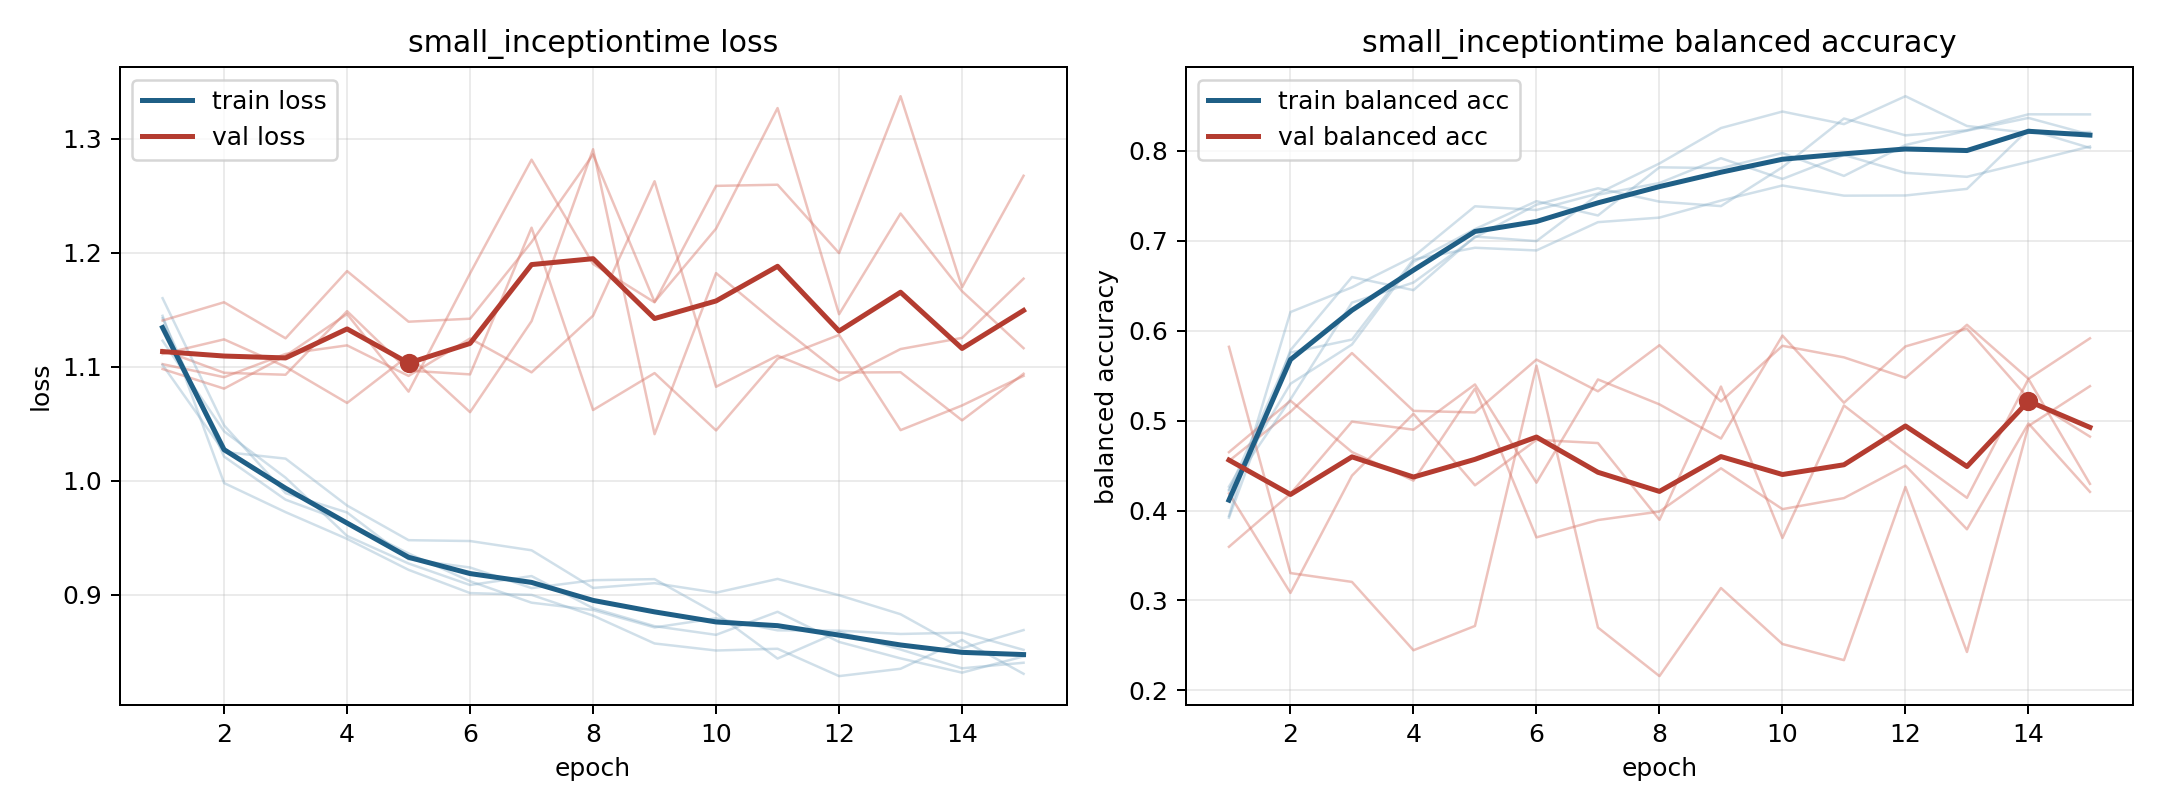

Data behind this chart, as committed beside it:
model, fold, epoch, train_loss, train_balanced_accuracy, val_loss, val_balanced_accuracy
small_inceptiontime, 1, 1, 1.123, 0.4266, 1.115, 0.4552
small_inceptiontime, 1, 2, 1.043, 0.541, 1.095, 0.5098
small_inceptiontime, 1, 3, 1.003, 0.5847, 1.093, 0.5752
small_inceptiontime, 1, 4, 0.9517, 0.6766, 1.149, 0.5109
small_inceptiontime, 1, 5, 0.9275, 0.713, 1.097, 0.5091
small_inceptiontime, 1, 6, 0.9086, 0.744, 1.093, 0.5679
small_inceptiontime, 1, 7, 0.9165, 0.7282, 1.222, 0.5327
small_inceptiontime, 1, 8, 0.8883, 0.7817, 1.062, 0.5839
small_inceptiontime, 1, 9, 0.8725, 0.7808, 1.094, 0.5214
small_inceptiontime, 1, 10, 0.8649, 0.7976, 1.044, 0.5832
small_inceptiontime, 1, 11, 0.8852, 0.7722, 1.107, 0.5704
small_inceptiontime, 1, 12, 0.8587, 0.8065, 1.128, 0.5476
small_inceptiontime, 1, 13, 0.8443, 0.8224, 1.044, 0.6066
small_inceptiontime, 1, 14, 0.8318, 0.8366, 1.066, 0.5465
small_inceptiontime, 1, 15, 0.846, 0.8181, 1.092, 0.5915
small_inceptiontime, 2, 1, 1.16, 0.4233, 1.102, 0.3597
small_inceptiontime, 2, 2, 1.049, 0.5237, 1.091, 0.4186
small_inceptiontime, 2, 3, 0.9891, 0.6312, 1.111, 0.4989
small_inceptiontime, 2, 4, 0.9722, 0.6536, 1.119, 0.4899
small_inceptiontime, 2, 5, 0.9311, 0.7037, 1.092, 0.5403
small_inceptiontime, 2, 6, 0.924, 0.7402, 1.125, 0.431
small_inceptiontime, 2, 7, 0.9059, 0.7584, 1.095, 0.5458
small_inceptiontime, 2, 8, 0.9128, 0.7436, 1.145, 0.5181
small_inceptiontime, 2, 9, 0.9138, 0.7386, 1.263, 0.4801
small_inceptiontime, 2, 10, 0.8837, 0.7818, 1.082, 0.5946
small_inceptiontime, 2, 11, 0.8441, 0.836, 1.11, 0.5199
small_inceptiontime, 2, 12, 0.8676, 0.8173, 1.088, 0.5825
small_inceptiontime, 2, 13, 0.852, 0.8229, 1.115, 0.6023
small_inceptiontime, 2, 14, 0.8356, 0.8407, 1.125, 0.5248
small_inceptiontime, 2, 15, 0.8405, 0.8406, 1.177, 0.4822
small_inceptiontime, 3, 1, 1.102, 0.4221, 1.111, 0.419
small_inceptiontime, 3, 2, 1.025, 0.5757, 1.124, 0.3084
small_inceptiontime, 3, 3, 1.019, 0.5902, 1.1, 0.4389
small_inceptiontime, 3, 4, 0.9783, 0.6793, 1.068, 0.5076
small_inceptiontime, 3, 5, 0.9479, 0.6923, 1.11, 0.4281
small_inceptiontime, 3, 6, 0.9472, 0.6893, 1.06, 0.4786
small_inceptiontime, 3, 7, 0.939, 0.7207, 1.14, 0.4751
small_inceptiontime, 3, 8, 0.9061, 0.7258, 1.291, 0.3897
small_inceptiontime, 3, 9, 0.9102, 0.7447, 1.041, 0.5379
small_inceptiontime, 3, 10, 0.9019, 0.7615, 1.182, 0.3695
small_inceptiontime, 3, 11, 0.914, 0.7502, 1.137, 0.5169
small_inceptiontime, 3, 12, 0.8997, 0.7504, 1.095, 0.464
small_inceptiontime, 3, 13, 0.883, 0.7577, 1.095, 0.4142
small_inceptiontime, 3, 14, 0.8531, 0.8238, 1.053, 0.5463
small_inceptiontime, 3, 15, 0.8691, 0.8033, 1.094, 0.4297
small_inceptiontime, 4, 1, 1.145, 0.3939, 1.098, 0.4649
small_inceptiontime, 4, 2, 0.998, 0.6207, 1.081, 0.5222
small_inceptiontime, 4, 3, 0.9725, 0.6482, 1.11, 0.4651
small_inceptiontime, 4, 4, 0.9491, 0.6823, 1.146, 0.4333
small_inceptiontime, 4, 5, 0.9219, 0.7384, 1.078, 0.5357
small_inceptiontime, 4, 6, 0.9016, 0.7342, 1.182, 0.3702
small_inceptiontime, 4, 7, 0.9, 0.7526, 1.281, 0.3895
small_inceptiontime, 4, 8, 0.8818, 0.786, 1.19, 0.3989
small_inceptiontime, 4, 9, 0.8574, 0.8254, 1.156, 0.447
small_inceptiontime, 4, 10, 0.8512, 0.8438, 1.259, 0.4016
small_inceptiontime, 4, 11, 0.8527, 0.8298, 1.26, 0.4139
small_inceptiontime, 4, 12, 0.8288, 0.8608, 1.2, 0.45
small_inceptiontime, 4, 13, 0.8352, 0.8277, 1.337, 0.3792
small_inceptiontime, 4, 14, 0.8605, 0.82, 1.17, 0.4969
small_inceptiontime, 4, 15, 0.8308, 0.8209, 1.267, 0.4208
... 15 more rows
